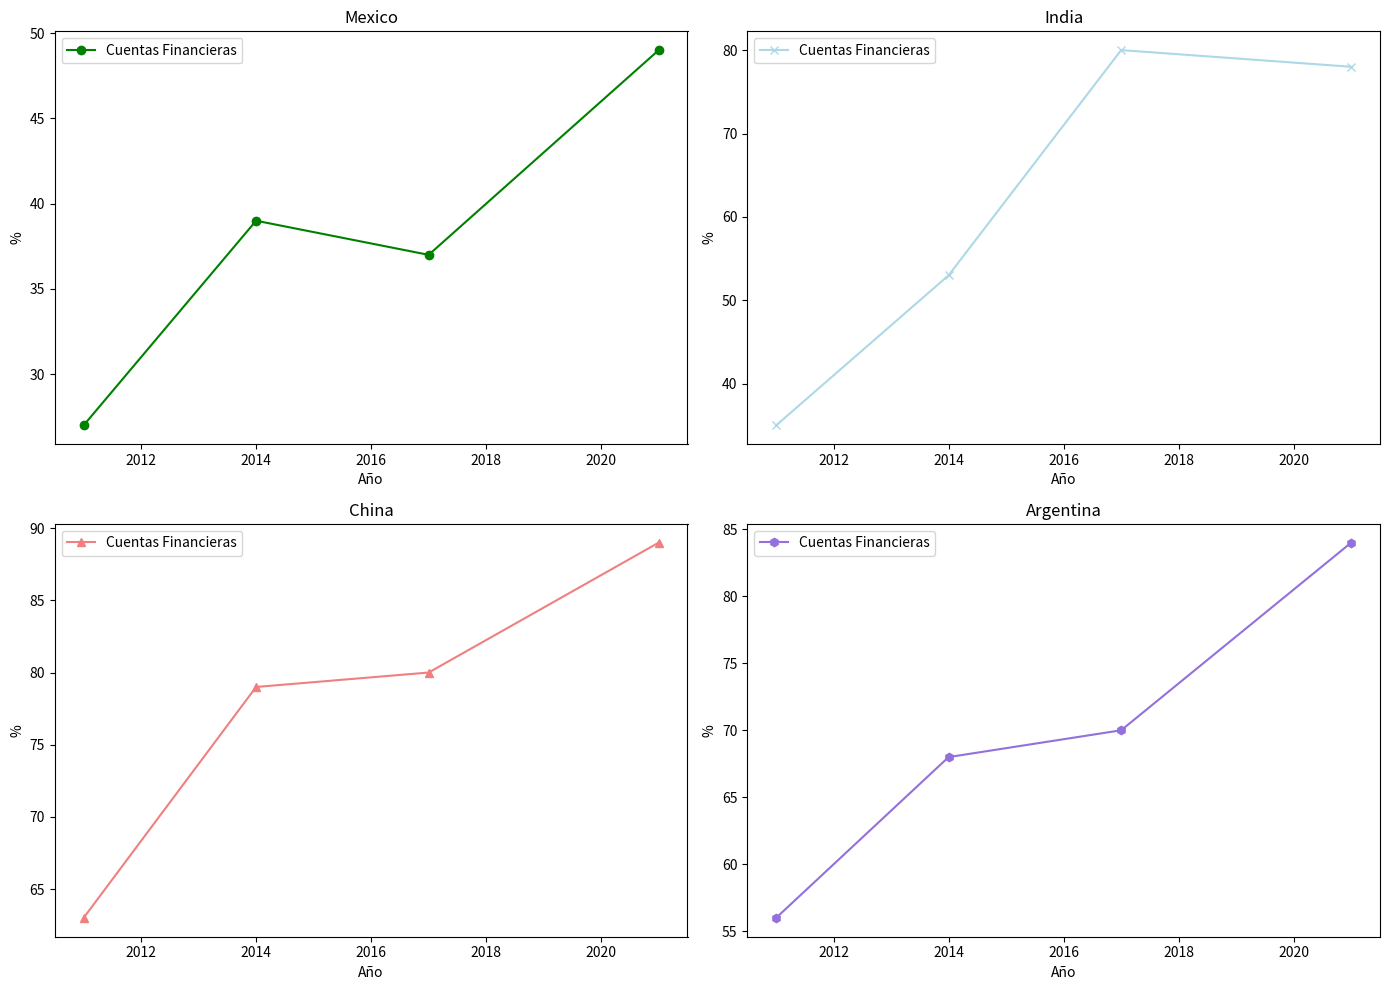

Reproduce this figure in Python.
import matplotlib.pyplot as plt
import numpy as np

# Data
years = [2011, 2014, 2017, 2021]

financial_inclusion_mexico = [27, 39, 37, 49]  # Percentage of population with financial accounts in Mexico

financial_inclusion_india = [35, 53, 80, 78]  # Percentage of population with financial accounts in India

financial_inclusion_china = [63, 79, 80, 89]  # Percentage of population with financial accounts in China

financial_inclusion_argentina = [56, 68, 70, 84]  # Percentage of population with financial accounts in Brazil

# Create subplots
fig, axs = plt.subplots(2, 2, figsize=(14, 10))

# Mexico plot
axs[0, 0].set_title('Mexico')
axs[0, 0].plot(years, financial_inclusion_mexico, 'o-', color='green', label='Cuentas Financieras')
axs[0, 0].set_xlabel('Año')
axs[0, 0].set_ylabel('%')
axs[0, 0].legend()

# India plot
axs[0, 1].set_title('India')
axs[0, 1].plot(years, financial_inclusion_india, 'x-', color='lightblue', label='Cuentas Financieras')
axs[0, 1].set_xlabel('Año')
axs[0, 1].set_ylabel('%')
axs[0, 1].legend()

# China plot
axs[1, 0].set_title('China')
axs[1, 0].plot(years, financial_inclusion_china, '^-', color='lightcoral', label='Cuentas Financieras')
axs[1, 0].set_xlabel('Año')
axs[1, 0].set_ylabel('%')
axs[1, 0].legend()

# Argentina plot
axs[1, 1].set_title('Argentina')
axs[1, 1].plot(years, financial_inclusion_argentina, 'h-', color='mediumpurple', label='Cuentas Financieras')
axs[1, 1].set_xlabel('Año')
axs[1, 1].set_ylabel('%')
axs[1, 1].legend()

fig.tight_layout()
plt.show()